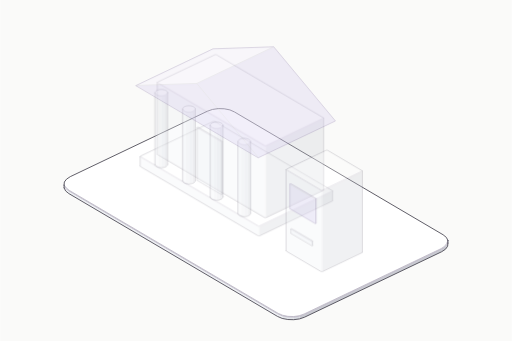
t = 0.00 s
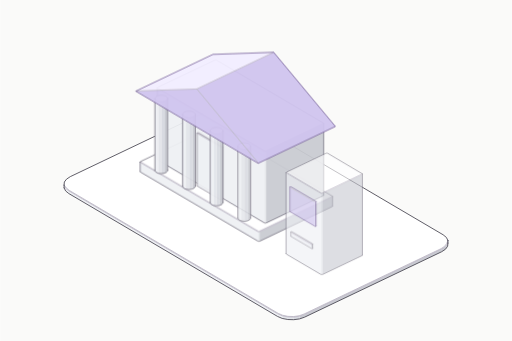
t = 0.80 s
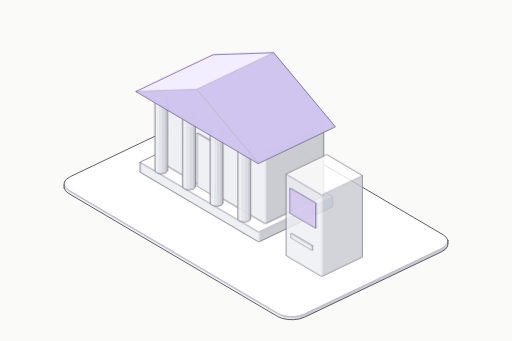
t = 0.98 s
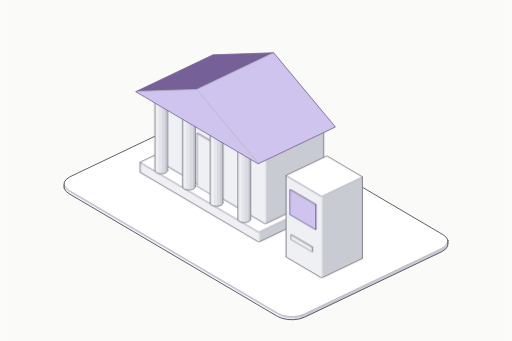
t = 1.52 s
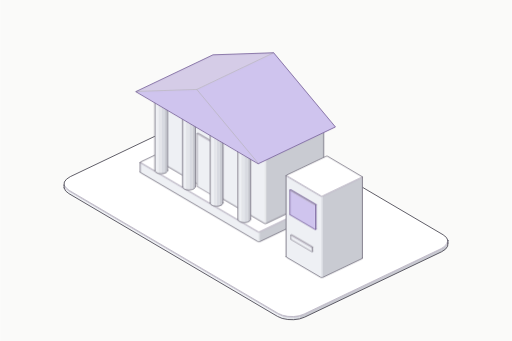
t = 1.98 s
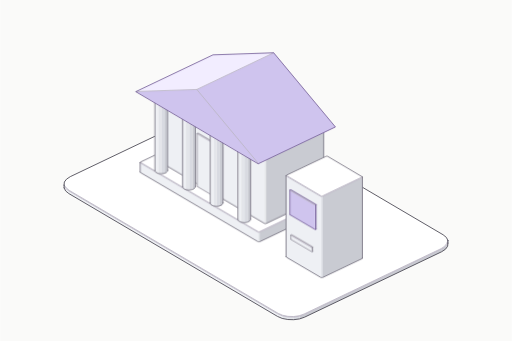
t = 2.40 s

The animated SVG that drew these frames (rendered in a browser with its animation timeline set to each time). Animation: 2 CSS @keyframes rules; one cycle of 2.40 s.

<svg xmlns="http://www.w3.org/2000/svg" class="iso iso-svg" viewBox="0 0 600 400" role="img" aria-label="은행: 은행 현관·고객 출입구·현금 인출기을 보여주는 입체 그림. 예금과 대출 등 금융 업무를 제공해요."><style>.iso{
  --anatomy-page:#0b0b0b;--anatomy-card:#131313;--anatomy-text:#a3a3a3;--anatomy-strong:#e6e6e6;--anatomy-muted:#6e6e6e;
  --anatomy-paper:#131313;--anatomy-face:#1b1b1b;--anatomy-top:#1c1c1c;
  --anatomy-shade-0:#0f0f0f;--anatomy-shade-1:#121212;--anatomy-shade-2:#151515;--anatomy-shade-3:#181818;
  --anatomy-lit-top:#262626;--anatomy-lit-shade:#1d1d1d;
  --anatomy-hi:#d4d4d4;--anatomy-mid:#6a6a6a;--anatomy-lo:#3e3e3e;--anatomy-faint:#2a2a2a;--anatomy-lit:#ffffff;
  --anatomy-halo:#050505;--anatomy-halo-opacity:.9;--anatomy-dot:#e6e6e6;
  --anatomy-red:#ff6b6b;--anatomy-green:#6be0a0;--anatomy-blue:#6b9bff;
  --anatomy-weight:.6px;--anatomy-ease:cubic-bezier(.32,.72,0,1);
  --anatomy-mono:ui-monospace,"SF Mono",Menlo,Consolas,monospace;
  --anatomy-lift:inset 0 1px 0 0 #ffffff0a,inset 0 0 0 1px #ffffff06,0 0 0 1px #00000026,0 1px 1px -.5px #00000014,0 3px 3px -1.5px #00000014,0 6px 6px -3px #00000014,0 12px 12px -6px #00000014;
}
.iso[data-theme="light"]{
  --anatomy-page:#f2f2ef;--anatomy-card:#fbfbfa;--anatomy-text:#57575a;--anatomy-strong:#18181a;--anatomy-muted:#8c8c90;
  --anatomy-paper:#fbfbfa;--anatomy-face:#ffffff;--anatomy-top:#ffffff;
  --anatomy-shade-0:#dcdcd9;--anatomy-shade-1:#e5e5e2;--anatomy-shade-2:#ededea;--anatomy-shade-3:#f4f4f1;
  --anatomy-lit-top:#ffffff;--anatomy-lit-shade:#eeeeeb;
  --anatomy-hi:#26262a;--anatomy-mid:#8a8a8f;--anatomy-lo:#b4b4b8;--anatomy-faint:#d4d4d6;--anatomy-lit:#000000;
  --anatomy-halo:#8a8a80;--anatomy-halo-opacity:.32;--anatomy-dot:#3a3a3e;
  --anatomy-red:#e5484d;--anatomy-green:#30a46c;--anatomy-blue:#3e63dd;
  --anatomy-lift:inset 0 1px 0 0 #ffffff,0 0 0 1px #0000000f,0 1px 1px -.5px #0000000a,0 3px 3px -1.5px #0000000a,0 6px 6px -3px #0000000a,0 12px 12px -6px #0000000a;
}
.iso-svg{display:block;width:100%;height:auto;overflow:visible}
.iso-svg path,.iso-svg circle{vector-effect:non-scaling-stroke}
.iso-fill{fill:var(--anatomy-paper);stroke:none}
.iso-solid[data-lit]>.iso-fill{fill:var(--anatomy-face)}
.iso-shade,.iso-top{stroke:none}
.iso-shade[data-shade="0"]{fill:var(--anatomy-shade-0)}
.iso-shade[data-shade="1"]{fill:var(--anatomy-shade-1)}
.iso-shade[data-shade="2"]{fill:var(--anatomy-shade-2)}
.iso-shade[data-shade="3"]{fill:var(--anatomy-shade-3)}
.iso-top{fill:var(--anatomy-top)}
.iso-solid[data-lit]>.iso-top{fill:var(--anatomy-lit-top)}
.iso-solid[data-lit]>.iso-shade{fill:var(--anatomy-lit-shade)}
.iso-solid[data-seamless]>.iso-shade,.iso-solid[data-seamless]>.iso-top{stroke-width:.4;stroke-linejoin:round}
.iso-solid[data-seamless]>.iso-shade[data-shade="0"]{stroke:var(--anatomy-shade-0)}
.iso-solid[data-seamless]>.iso-shade[data-shade="1"]{stroke:var(--anatomy-shade-1)}
.iso-solid[data-seamless]>.iso-shade[data-shade="2"]{stroke:var(--anatomy-shade-2)}
.iso-solid[data-seamless]>.iso-shade[data-shade="3"]{stroke:var(--anatomy-shade-3)}
.iso-solid[data-seamless]>.iso-top{stroke:var(--anatomy-top)}
.iso-solid[data-seamless][data-lit]>.iso-top{stroke:var(--anatomy-lit-top)}
.iso-solid[data-seamless][data-lit]>.iso-shade{stroke:var(--anatomy-lit-shade)}
.iso-solid[data-lit]>.iso-edge{stroke:var(--anatomy-lit)}
.iso-halo{fill:var(--anatomy-halo);stroke:none;filter:blur(9px);opacity:var(--anatomy-halo-opacity);transform:translateY(3px)}
.iso-line{fill:none;stroke:var(--anatomy-lo);stroke-width:var(--anatomy-weight);stroke-linecap:round;stroke-linejoin:round}
.iso-line[data-tone="hi"]{stroke:var(--anatomy-hi)}
.iso-line[data-tone="mid"]{stroke:var(--anatomy-mid)}
.iso-line[data-tone="lo"]{stroke:var(--anatomy-lo)}
.iso-line[data-tone="faint"]{stroke:var(--anatomy-faint)}
.iso-line[data-tone="lit"]{stroke:var(--anatomy-lit)}
.iso-line[data-tone="red"]{stroke:var(--anatomy-red)}
.iso-line[data-tone="green"]{stroke:var(--anatomy-green)}
.iso-line[data-tone="blue"]{stroke:var(--anatomy-blue)}
.iso-line[data-dotted]{stroke-dasharray:.01 3.5;stroke-width:1}
.iso-line[data-dashed]{stroke-dasharray:3 3}
.iso-line[data-flow]{stroke-dasharray:2 6}
.iso-wire-end{fill:var(--anatomy-paper);stroke:var(--anatomy-lo);stroke-width:var(--anatomy-weight)}
.iso-wire[data-tone="hi"] .iso-wire-end{stroke:var(--anatomy-hi)}
.iso-wire[data-tone="mid"] .iso-wire-end{stroke:var(--anatomy-mid)}
.iso-wire[data-tone="faint"] .iso-wire-end{stroke:var(--anatomy-faint)}
.iso-wire[data-tone="lit"] .iso-wire-end{stroke:var(--anatomy-lit)}
.iso-dots circle{fill:var(--anatomy-dot);stroke:none;opacity:.32}
.iso-dots[data-tone="hi"] circle{opacity:.85}
.iso-dots[data-tone="mid"] circle{opacity:.45}
.iso-dots[data-tone="lo"] circle{opacity:.22}
.iso-dots[data-tone="faint"] circle{opacity:.12}
.iso-face-text{fill:var(--anatomy-mid);font-family:var(--anatomy-mono);letter-spacing:.04em}
.iso-face-text[data-tone="hi"]{fill:var(--anatomy-hi)}
.iso-face-text[data-tone="lo"]{fill:var(--anatomy-lo)}
.iso-face-text[data-tone="faint"]{fill:var(--anatomy-faint)}
.tb-body{fill:var(--anatomy-shade-2);stroke:none}
.tb-shine{fill:var(--anatomy-top);stroke:none}
.tb-shade{fill:var(--anatomy-shade-0);stroke:none}
.tb-ring{fill:none;stroke:var(--anatomy-lo);stroke-width:.45;stroke-linecap:butt;stroke-linejoin:round}
.tb-ring[data-tone="mid"]{stroke:var(--anatomy-mid)}
.tb-ring[data-tone="faint"]{stroke:var(--anatomy-faint)}
.tb-ring[data-tone="hi"]{stroke:var(--anatomy-hi)}

.iso{--anatomy-paper:#fafaf9;--anatomy-top:#ffffff;--anatomy-shade-0:#c9cbd2;--anatomy-shade-1:#d8dae1;--anatomy-shade-2:#e3e5ea;--anatomy-shade-3:#eef0f4;--anatomy-face:#e5dff9;--anatomy-lit-top:#f2edff;--anatomy-lit-shade:#cfc4ee;--anatomy-hi:#45434f;--anatomy-mid:#74717f;--anatomy-lo:#97939f;--anatomy-faint:#bcb8c6;--anatomy-lit:#756098;--anatomy-dot:#55515e;--anatomy-halo:#888398;--anatomy-halo-opacity:.12;--art-rubber:#45434b;--art-glass:#6c7184;--art-solar:#686480;--anatomy-weight:.85px}
.art-part{animation:art-settle 1.6s cubic-bezier(.22,.61,.36,1) both;animation-delay:var(--part-delay)}
.art-part [data-lit] > .iso-top{animation:art-light 1.2s ease-in-out both;animation-delay:calc(.8s + var(--part-delay))}
@keyframes art-settle{0%{opacity:.28;transform:translateY(-7px)}65%,100%{opacity:1;transform:translateY(0)}}
@keyframes art-light{0%,100%{fill:var(--anatomy-lit-top)}45%{fill:var(--anatomy-lit)}}
@media(prefers-reduced-motion:reduce){.art-part,.art-part [data-lit] > .iso-top{animation:none!important}}
</style><rect width="600" height="400" fill="#fafaf9"/><g data-art-part="base.box.0" data-phase="2"><g class="iso-solid"><path class="iso-fill" d="M74.9 217.2L75.2 213.5L77.8 210.1L82.2 207.2L243.1 130.4L248.9 128.4L255.7 127.4L262.7 127.6L269.3 128.9L274.7 131.3L519.5 275.4L523.3 278.5L525.1 282.1L525.1 285.2L524.8 288.9L522.2 292.4L517.8 295.3L356.9 372.1L351.1 374.1L344.3 375L337.3 374.8L330.7 373.5L325.3 371.2L80.5 227.1L76.7 224L74.9 220.4Z"/><path class="iso-shade" data-shade="0" d="M525.1 285.2L524.8 288.9L524.8 285.8L525.1 282.1ZM524.8 288.9L522.2 292.4L522.2 289.2L524.8 285.8ZM522.2 292.4L517.8 295.3L517.8 292.1L522.2 289.2ZM517.8 295.3L356.9 372.1L356.9 368.9L517.8 292.1ZM356.9 372.1L351.1 374.1L351.1 370.9L356.9 368.9Z"/><path class="iso-shade" data-shade="1" d="M351.1 374.1L344.3 375L344.3 371.9L351.1 370.9Z"/><path class="iso-shade" data-shade="2" d="M344.3 375L337.3 374.8L337.3 371.7L344.3 371.9ZM337.3 374.8L330.7 373.5L330.7 370.4L337.3 371.7Z"/><path class="iso-shade" data-shade="3" d="M330.7 373.5L325.3 371.2L325.3 368L330.7 370.4ZM325.3 371.2L80.5 227.1L80.5 223.9L325.3 368ZM80.5 227.1L76.7 224L76.7 220.8L80.5 223.9ZM76.7 224L74.9 220.4L74.9 217.2L76.7 220.8Z"/><path class="iso-top" d="M519.5 275.4L523.3 278.5L525.1 282.1L524.8 285.8L522.2 289.2L517.8 292.1L356.9 368.9L351.1 370.9L344.3 371.9L337.3 371.7L330.7 370.4L325.3 368L80.5 223.9L76.7 220.8L74.9 217.2L75.2 213.5L77.8 210.1L82.2 207.2L243.1 130.4L248.9 128.4L255.7 127.4L262.7 127.6L269.3 128.9L274.7 131.3Z"/><path class="iso-line iso-crease" data-tone="faint" d="M525.1 282.1L524.8 285.8L522.2 289.2L517.8 292.1L356.9 368.9L351.1 370.9L344.3 371.9L337.3 371.7L330.7 370.4L325.3 368L80.5 223.9L76.7 220.8L74.9 217.2"/><path class="iso-line iso-bevel" data-tone="faint" d="M525.1 282.1L523.7 285.6L521.3 288.9L517 291.7L356.3 368.4L350.6 370.4L344.2 371.3L337.5 371.1L331.3 369.8L326.1 367.6L81.4 223.6L77.7 220.6L74.9 217.2"/><path class="iso-line iso-edge" data-tone="hi" d="M74.9 217.2L75.2 213.5L77.8 210.1L82.2 207.2L243.1 130.4L248.9 128.4L255.7 127.4L262.7 127.6L269.3 128.9L274.7 131.3L519.5 275.4L523.3 278.5L525.1 282.1M525.1 285.2L524.8 288.9L522.2 292.4L517.8 295.3L356.9 372.1L351.1 374.1L344.3 375L337.3 374.8L330.7 373.5L325.3 371.2L80.5 227.1L76.7 224L74.9 220.4M525.1 282.1L525.1 285.2M74.9 217.2L74.9 220.4"/></g></g><g class="art-part" data-art-part="banking.box.1" style="--part-delay:0.2s"><g class="iso-solid"><path class="iso-fill" d="M164.1 190.8L164.1 190.5L164.3 190.2L164.7 190L249.3 149.6L249.8 149.4L250.4 149.4L251 149.4L251.5 149.5L252 149.7L389.3 230.5L389.7 230.8L389.8 231.1L389.8 242.2L389.8 242.5L389.6 242.8L389.2 243L304.6 283.4L304.1 283.6L303.5 283.6L303 283.6L302.4 283.5L302 283.3L164.6 202.5L164.3 202.2L164.1 201.9Z"/><path class="iso-shade" data-shade="0" d="M389.8 242.2L389.8 242.5L389.8 231.4L389.8 231.1ZM389.8 242.5L389.6 242.8L389.6 231.7L389.8 231.4ZM389.6 242.8L389.2 243L389.2 231.9L389.6 231.7ZM389.2 243L304.6 283.4L304.6 272.3L389.2 231.9ZM304.6 283.4L304.1 283.6L304.1 272.5L304.6 272.3Z"/><path class="iso-shade" data-shade="1" d="M304.1 283.6L303.5 283.6L303.5 272.6L304.1 272.5Z"/><path class="iso-shade" data-shade="2" d="M303.5 283.6L303 283.6L303 272.5L303.5 272.6ZM303 283.6L302.4 283.5L302.4 272.4L303 272.5Z"/><path class="iso-shade" data-shade="3" d="M302.4 283.5L302 283.3L302 272.2L302.4 272.4ZM302 283.3L164.6 202.5L164.6 191.4L302 272.2ZM164.6 202.5L164.3 202.2L164.3 191.1L164.6 191.4ZM164.3 202.2L164.1 201.9L164.1 190.8L164.3 191.1Z"/><path class="iso-top" d="M389.3 230.5L389.7 230.8L389.8 231.1L389.8 231.4L389.6 231.7L389.2 231.9L304.6 272.3L304.1 272.5L303.5 272.6L303 272.5L302.4 272.4L302 272.2L164.6 191.4L164.3 191.1L164.1 190.8L164.1 190.5L164.3 190.2L164.7 190L249.3 149.6L249.8 149.4L250.4 149.4L251 149.4L251.5 149.5L252 149.7Z"/><path class="iso-line iso-crease" data-tone="faint" d="M389.8 231.1L389.8 231.4L389.6 231.7L389.2 231.9L304.6 272.3L304.1 272.5L303.5 272.6L303 272.5L302.4 272.4L302 272.2L164.6 191.4L164.3 191.1L164.1 190.8"/><path class="iso-line iso-bevel" data-tone="faint" d="M389.8 231.1L388.7 231.3L388.6 231.4L388.4 231.5L303.9 271.8L303.6 271.9L303.4 272L303.2 272L303 271.9L302.7 271.8L165.5 191L165.3 190.9L164.1 190.8"/><path class="iso-line iso-edge" data-tone="mid" d="M164.1 190.8L164.1 190.5L164.3 190.2L164.7 190L249.3 149.6L249.8 149.4L250.4 149.4L251 149.4L251.5 149.5L252 149.7L389.3 230.5L389.7 230.8L389.8 231.1M389.8 242.2L389.8 242.5L389.6 242.8L389.2 243L304.6 283.4L304.1 283.6L303.5 283.6L303 283.6L302.4 283.5L302 283.3L164.6 202.5L164.3 202.2L164.1 201.9M389.8 231.1L389.8 242.2M164.1 190.8L164.1 201.9"/></g></g><g class="art-part" data-art-part="banking.box.2" style="--part-delay:0.2s"><g class="iso-solid"><path class="iso-fill" d="M184.2 104L184.2 103.7L184.5 103.4L184.8 103.1L251.4 71.4L251.9 71.2L252.5 71.1L253 71.1L253.6 71.3L254 71.5L378.9 145L379.3 145.2L379.4 145.5L379.4 229.4L379.4 229.7L379.2 230L378.8 230.3L312.2 262L311.7 262.2L311.2 262.3L310.6 262.3L310 262.1L309.6 261.9L184.7 188.4L184.4 188.2L184.2 187.9Z"/><path class="iso-shade" data-shade="0" d="M379.4 229.4L379.4 229.7L379.4 145.8L379.4 145.5ZM379.4 229.7L379.2 230L379.2 146.1L379.4 145.8ZM379.2 230L378.8 230.3L378.8 146.4L379.2 146.1ZM378.8 230.3L312.2 262L312.2 178.1L378.8 146.4ZM312.2 262L311.7 262.2L311.7 178.3L312.2 178.1Z"/><path class="iso-shade" data-shade="1" d="M311.7 262.2L311.2 262.3L311.2 178.4L311.7 178.3Z"/><path class="iso-shade" data-shade="2" d="M311.2 262.3L310.6 262.3L310.6 178.4L311.2 178.4ZM310.6 262.3L310 262.1L310 178.2L310.6 178.4Z"/><path class="iso-shade" data-shade="3" d="M310 262.1L309.6 261.9L309.6 178.1L310 178.2ZM309.6 261.9L184.7 188.4L184.7 104.5L309.6 178.1ZM184.7 188.4L184.4 188.2L184.4 104.3L184.7 104.5ZM184.4 188.2L184.2 187.9L184.2 104L184.4 104.3Z"/><path class="iso-top" d="M378.9 145L379.3 145.2L379.4 145.5L379.4 145.8L379.2 146.1L378.8 146.4L312.2 178.1L311.7 178.3L311.2 178.4L310.6 178.4L310 178.2L309.6 178.1L184.7 104.5L184.4 104.3L184.2 104L184.2 103.7L184.5 103.4L184.8 103.1L251.4 71.4L251.9 71.2L252.5 71.1L253 71.1L253.6 71.3L254 71.5Z"/><path class="iso-line iso-crease" data-tone="faint" d="M379.4 145.5L379.4 145.8L379.2 146.1L378.8 146.4L312.2 178.1L311.7 178.3L311.2 178.4L310.6 178.4L310 178.2L309.6 178.1L184.7 104.5L184.4 104.3L184.2 104"/><path class="iso-line iso-bevel" data-tone="faint" d="M379.4 145.5L378.3 145.7L378.2 145.8L378 145.9L311.5 177.7L311.3 177.8L311 177.8L310.8 177.8L310.6 177.7L310.4 177.6L185.6 104.2L185.4 104L184.2 104"/><path class="iso-line iso-edge" data-tone="mid" d="M184.2 104L184.2 103.7L184.5 103.4L184.8 103.1L251.4 71.4L251.9 71.2L252.5 71.1L253 71.1L253.6 71.3L254 71.5L378.9 145L379.3 145.2L379.4 145.5M379.4 229.4L379.4 229.7L379.2 230L378.8 230.3L312.2 262L311.7 262.2L311.2 262.3L310.6 262.3L310 262.1L309.6 261.9L184.7 188.4L184.4 188.2L184.2 187.9M379.4 145.5L379.4 229.4M184.2 104L184.2 187.9"/></g></g><g class="art-part" data-art-part="banking.round.3" style="--part-delay:0s"><g class="iso-solid"><path class="iso-fill" d="M181.4 116L181.5 115.3L181.8 114.6L182.3 114L183 113.4L183.9 112.9L184.9 112.5L186.1 112.2L187.3 112L188.6 111.9L189.9 111.9L191.2 112.1L192.4 112.4L193.5 112.7L194.4 113.2L195.2 113.8L195.8 114.4L196.2 115L196.3 115.7L196.3 199.6L196.2 200.3L196 201L195.4 201.6L194.7 202.2L193.8 202.7L192.8 203.1L191.7 203.4L190.4 203.6L189.1 203.7L187.8 203.7L186.5 203.5L185.3 203.3L184.3 202.9L183.3 202.4L182.5 201.9L181.9 201.2L181.6 200.6L181.4 199.9Z"/><path class="iso-shade" data-shade="0" d="M193.8 202.7L192.8 203.1L192.8 119.2L193.8 118.8ZM196.3 199.6L196.2 200.3L196.2 116.4L196.3 115.7ZM196.2 200.3L196 201L196 117.1L196.2 116.4ZM196 201L195.4 201.6L195.4 117.7L196 117.1ZM195.4 201.6L194.7 202.2L194.7 118.3L195.4 117.7ZM194.7 202.2L193.8 202.7L193.8 118.8L194.7 118.3Z"/><path class="iso-shade" data-shade="1" d="M192.8 203.1L191.7 203.4L191.7 119.5L192.8 119.2ZM191.7 203.4L190.4 203.6L190.4 119.7L191.7 119.5ZM190.4 203.6L189.1 203.7L189.1 119.8L190.4 119.7Z"/><path class="iso-shade" data-shade="2" d="M189.1 203.7L187.8 203.7L187.8 119.8L189.1 119.8ZM187.8 203.7L186.5 203.5L186.5 119.6L187.8 119.8ZM186.5 203.5L185.3 203.3L185.3 119.4L186.5 119.6Z"/><path class="iso-shade" data-shade="3" d="M185.3 203.3L184.3 202.9L184.3 119L185.3 119.4ZM184.3 202.9L183.3 202.4L183.3 118.5L184.3 119ZM183.3 202.4L182.5 201.9L182.5 118L183.3 118.5ZM182.5 201.9L181.9 201.2L181.9 117.3L182.5 118ZM181.9 201.2L181.6 200.6L181.6 116.7L181.9 117.3ZM181.6 200.6L181.4 199.9L181.4 116L181.6 116.7Z"/><path class="iso-top" d="M193.8 118.8L192.8 119.2L191.7 119.5L190.4 119.7L189.1 119.8L187.8 119.8L186.5 119.6L185.3 119.4L184.3 119L183.3 118.5L182.5 118L181.9 117.3L181.6 116.7L181.4 116L181.5 115.3L181.8 114.6L182.3 114L183 113.4L183.9 112.9L184.9 112.5L186.1 112.2L187.3 112L188.6 111.9L189.9 111.9L191.2 112.1L192.4 112.4L193.5 112.7L194.4 113.2L195.2 113.8L195.8 114.4L196.2 115L196.3 115.7L196.2 116.4L196 117.1L195.4 117.7L194.7 118.3Z"/><path class="iso-line iso-crease" data-tone="faint" d="M196.3 115.7L196.2 116.4L196 117.1L195.4 117.7L194.7 118.3L193.8 118.8L192.8 119.2L191.7 119.5L190.4 119.7L189.1 119.8L187.8 119.8L186.5 119.6L185.3 119.4L184.3 119L183.3 118.5L182.5 118L181.9 117.3L181.6 116.7L181.4 116"/><path class="iso-line iso-bevel" data-tone="faint" d="M196.3 115.7L195.3 116.3L195.1 116.9L194.6 117.5L194 118L193.2 118.4L192.3 118.8L191.3 119.1L190.2 119.3L189.1 119.3L187.9 119.3L186.8 119.2L185.8 118.9L184.8 118.6L184 118.2L183.3 117.7L182.8 117.2L182.5 116.6L181.4 116"/><path class="iso-line iso-edge" data-tone="mid" d="M181.4 116L181.5 115.3L181.8 114.6L182.3 114L183 113.4L183.9 112.9L184.9 112.5L186.1 112.2L187.3 112L188.6 111.9L189.9 111.9L191.2 112.1L192.4 112.4L193.5 112.7L194.4 113.2L195.2 113.8L195.8 114.4L196.2 115L196.3 115.7M196.3 199.6L196.2 200.3L196 201L195.4 201.6L194.7 202.2L193.8 202.7L192.8 203.1L191.7 203.4L190.4 203.6L189.1 203.7L187.8 203.7L186.5 203.5L185.3 203.3L184.3 202.9L183.3 202.4L182.5 201.9L181.9 201.2L181.6 200.6L181.4 199.9M181.4 116L181.4 199.9M196.3 115.7L196.3 199.6"/></g></g><g class="art-part" data-art-part="banking.round.4" style="--part-delay:0.2s"><g class="iso-solid"><path class="iso-fill" d="M213.9 135.1L213.9 134.4L214.2 133.8L214.7 133.1L215.4 132.5L216.3 132L217.4 131.6L218.5 131.3L219.8 131.1L221.1 131L222.4 131.1L223.6 131.2L224.8 131.5L225.9 131.9L226.9 132.3L227.7 132.9L228.2 133.5L228.6 134.2L228.8 134.8L228.8 218.7L228.7 219.4L228.4 220.1L227.9 220.7L227.2 221.3L226.3 221.8L225.3 222.2L224.1 222.5L222.9 222.7L221.6 222.8L220.3 222.8L219 222.6L217.8 222.4L216.7 222L215.8 221.5L215 221L214.4 220.4L214 219.7L213.9 219Z"/><path class="iso-shade" data-shade="0" d="M226.3 221.8L225.3 222.2L225.3 138.3L226.3 137.9ZM228.8 218.7L228.7 219.4L228.7 135.5L228.8 134.8ZM228.7 219.4L228.4 220.1L228.4 136.2L228.7 135.5ZM228.4 220.1L227.9 220.7L227.9 136.8L228.4 136.2ZM227.9 220.7L227.2 221.3L227.2 137.4L227.9 136.8ZM227.2 221.3L226.3 221.8L226.3 137.9L227.2 137.4Z"/><path class="iso-shade" data-shade="1" d="M225.3 222.2L224.1 222.5L224.1 138.6L225.3 138.3ZM224.1 222.5L222.9 222.7L222.9 138.8L224.1 138.6ZM222.9 222.7L221.6 222.8L221.6 138.9L222.9 138.8Z"/><path class="iso-shade" data-shade="2" d="M221.6 222.8L220.3 222.8L220.3 138.9L221.6 138.9ZM220.3 222.8L219 222.6L219 138.7L220.3 138.9ZM219 222.6L217.8 222.4L217.8 138.5L219 138.7Z"/><path class="iso-shade" data-shade="3" d="M217.8 222.4L216.7 222L216.7 138.1L217.8 138.5ZM216.7 222L215.8 221.5L215.8 137.6L216.7 138.1ZM215.8 221.5L215 221L215 137.1L215.8 137.6ZM215 221L214.4 220.4L214.4 136.5L215 137.1ZM214.4 220.4L214 219.7L214 135.8L214.4 136.5ZM214 219.7L213.9 219L213.9 135.1L214 135.8Z"/><path class="iso-top" d="M226.3 137.9L225.3 138.3L224.1 138.6L222.9 138.8L221.6 138.9L220.3 138.9L219 138.7L217.8 138.5L216.7 138.1L215.8 137.6L215 137.1L214.4 136.5L214 135.8L213.9 135.1L213.9 134.4L214.2 133.8L214.7 133.1L215.4 132.5L216.3 132L217.4 131.6L218.5 131.3L219.8 131.1L221.1 131L222.4 131.1L223.6 131.2L224.8 131.5L225.9 131.9L226.9 132.3L227.7 132.9L228.2 133.5L228.6 134.2L228.8 134.8L228.7 135.5L228.4 136.2L227.9 136.8L227.2 137.4Z"/><path class="iso-line iso-crease" data-tone="faint" d="M228.8 134.8L228.7 135.5L228.4 136.2L227.9 136.8L227.2 137.4L226.3 137.9L225.3 138.3L224.1 138.6L222.9 138.8L221.6 138.9L220.3 138.9L219 138.7L217.8 138.5L216.7 138.1L215.8 137.6L215 137.1L214.4 136.5L214 135.8L213.9 135.1"/><path class="iso-line iso-bevel" data-tone="faint" d="M228.8 134.8L227.8 135.5L227.5 136L227.1 136.6L226.5 137.1L225.7 137.6L224.8 137.9L223.8 138.2L222.7 138.4L221.6 138.4L220.4 138.4L219.3 138.3L218.3 138L217.3 137.7L216.5 137.3L215.8 136.8L215.3 136.3L214.9 135.7L213.9 135.1"/><path class="iso-line iso-edge" data-tone="mid" d="M213.9 135.1L213.9 134.4L214.2 133.8L214.7 133.1L215.4 132.5L216.3 132L217.4 131.6L218.5 131.3L219.8 131.1L221.1 131L222.4 131.1L223.6 131.2L224.8 131.5L225.9 131.9L226.9 132.3L227.7 132.9L228.2 133.5L228.6 134.2L228.8 134.8M228.8 218.7L228.7 219.4L228.4 220.1L227.9 220.7L227.2 221.3L226.3 221.8L225.3 222.2L224.1 222.5L222.9 222.7L221.6 222.8L220.3 222.8L219 222.6L217.8 222.4L216.7 222L215.8 221.5L215 221L214.4 220.4L214 219.7L213.9 219M213.9 135.1L213.9 219M228.8 134.8L228.8 218.7"/></g></g><g class="art-part" data-art-part="banking.box.8" style="--part-delay:0.2s"><g class="iso-solid"><path class="iso-fill" d="M231 156.8L231 156.6L231.1 156.5L231.3 156.4L231.6 156.3L231.8 156.2L232.1 156.3L232.4 156.3L232.6 156.4L260.1 172.6L260.3 172.7L260.3 172.9L260.3 234.6L260.3 234.7L260.2 234.9L260 235L259.8 235.1L259.5 235.1L259.2 235.1L259 235.1L258.7 235L231.2 218.8L231.1 218.7L231 218.5Z"/><path class="iso-shade" data-shade="0" d="M260.3 234.6L260.3 234.7L260.3 173L260.3 172.9ZM260.3 234.7L260.2 234.9L260.2 173.2L260.3 173ZM260.2 234.9L260 235L260 173.3L260.2 173.2ZM260 235L259.8 235.1L259.8 173.4L260 173.3Z"/><path class="iso-shade" data-shade="1" d="M259.8 235.1L259.5 235.1L259.5 173.4L259.8 173.4Z"/><path class="iso-shade" data-shade="2" d="M259.5 235.1L259.2 235.1L259.2 173.4L259.5 173.4ZM259.2 235.1L259 235.1L259 173.3L259.2 173.4Z"/><path class="iso-shade" data-shade="3" d="M259 235.1L258.7 235L258.7 173.2L259 173.3ZM258.7 235L231.2 218.8L231.2 157.1L258.7 173.2ZM231.2 218.8L231.1 218.7L231.1 156.9L231.2 157.1ZM231.1 218.7L231 218.5L231 156.8L231.1 156.9Z"/><path class="iso-top" d="M260.1 172.6L260.3 172.7L260.3 172.9L260.3 173L260.2 173.2L260 173.3L260 173.3L259.8 173.4L259.5 173.4L259.2 173.4L259 173.3L258.7 173.2L231.2 157.1L231.1 156.9L231 156.8L231 156.6L231.1 156.5L231.3 156.4L231.3 156.4L231.6 156.3L231.8 156.2L232.1 156.3L232.4 156.3L232.6 156.4Z"/><path class="iso-line iso-crease" data-tone="faint" d="M260.3 172.9L260.3 173L260.2 173.2L260 173.3M260 173.3L259.8 173.4L259.5 173.4L259.2 173.4L259 173.3L258.7 173.2L231.2 157.1L231.1 156.9L231 156.8"/><path class="iso-line iso-bevel" data-tone="faint" d="M260.3 172.9L259.2 172.9L259.3 172.9L260 173.3M260 173.3L259.3 172.8L259.4 172.8L259.5 172.8L259.5 172.8L259.5 172.8L232.1 156.7L232.1 156.7L231 156.8"/><path class="iso-line iso-edge" data-tone="lo" d="M260 173.3L260 173.3M231 156.8L231 156.6L231.1 156.5L231.3 156.4L231.3 156.4L231.6 156.3L231.8 156.2L232.1 156.3L232.4 156.3L232.6 156.4L260.1 172.6L260.3 172.7L260.3 172.9M260.3 234.6L260.3 234.7L260.2 234.9L260 235M260 235L259.8 235.1L259.5 235.1L259.2 235.1L259 235.1L258.7 235L231.2 218.8L231.1 218.7L231 218.5M260.3 172.9L260.3 234.6M260 173.3L260 235M260 173.3L260 235M231 156.8L231 218.5"/></g></g><g class="art-part" data-art-part="banking.round.5" style="--part-delay:0.2s"><g class="iso-solid"><path class="iso-fill" d="M246.3 154.2L246.4 153.5L246.7 152.9L247.2 152.2L247.9 151.7L248.8 151.1L249.8 150.7L251 150.4L252.2 150.2L253.5 150.1L254.8 150.2L256.1 150.3L257.3 150.6L258.4 151L259.3 151.4L260.1 152L260.7 152.6L261.1 153.3L261.3 154L261.3 237.8L261.2 238.5L260.9 239.2L260.4 239.8L259.7 240.4L258.8 240.9L257.8 241.3L256.6 241.7L255.4 241.9L254.1 241.9L252.8 241.9L251.5 241.7L250.3 241.5L249.2 241.1L248.3 240.6L247.5 240.1L246.9 239.5L246.5 238.8L246.3 238.1Z"/><path class="iso-shade" data-shade="0" d="M258.8 240.9L257.8 241.3L257.8 157.4L258.8 157ZM261.3 237.8L261.2 238.5L261.2 154.6L261.3 154ZM261.2 238.5L260.9 239.2L260.9 155.3L261.2 154.6ZM260.9 239.2L260.4 239.8L260.4 155.9L260.9 155.3ZM260.4 239.8L259.7 240.4L259.7 156.5L260.4 155.9ZM259.7 240.4L258.8 240.9L258.8 157L259.7 156.5Z"/><path class="iso-shade" data-shade="1" d="M257.8 241.3L256.6 241.7L256.6 157.8L257.8 157.4ZM256.6 241.7L255.4 241.9L255.4 158L256.6 157.8ZM255.4 241.9L254.1 241.9L254.1 158L255.4 158Z"/><path class="iso-shade" data-shade="2" d="M254.1 241.9L252.8 241.9L252.8 158L254.1 158ZM252.8 241.9L251.5 241.7L251.5 157.9L252.8 158ZM251.5 241.7L250.3 241.5L250.3 157.6L251.5 157.9Z"/><path class="iso-shade" data-shade="3" d="M250.3 241.5L249.2 241.1L249.2 157.2L250.3 157.6ZM249.2 241.1L248.3 240.6L248.3 156.7L249.2 157.2ZM248.3 240.6L247.5 240.1L247.5 156.2L248.3 156.7ZM247.5 240.1L246.9 239.5L246.9 155.6L247.5 156.2ZM246.9 239.5L246.5 238.8L246.5 154.9L246.9 155.6ZM246.5 238.8L246.3 238.1L246.3 154.2L246.5 154.9Z"/><path class="iso-top" d="M258.8 157L257.8 157.4L256.6 157.8L255.4 158L254.1 158L252.8 158L251.5 157.9L250.3 157.6L249.2 157.2L248.3 156.7L247.5 156.2L246.9 155.6L246.5 154.9L246.3 154.2L246.4 153.5L246.7 152.9L247.2 152.2L247.9 151.7L248.8 151.1L249.8 150.7L251 150.4L252.2 150.2L253.5 150.1L254.8 150.2L256.1 150.3L257.3 150.6L258.4 151L259.3 151.4L260.1 152L260.7 152.6L261.1 153.3L261.3 154L261.2 154.6L260.9 155.3L260.4 155.9L259.7 156.5Z"/><path class="iso-line iso-crease" data-tone="faint" d="M261.3 154L261.2 154.6L260.9 155.3L260.4 155.9L259.7 156.5L258.8 157L257.8 157.4L256.6 157.8L255.4 158L254.1 158L252.8 158L251.5 157.9L250.3 157.6L249.2 157.2L248.3 156.7L247.5 156.2L246.9 155.6L246.5 154.9L246.3 154.2"/><path class="iso-line iso-bevel" data-tone="faint" d="M261.3 154L260.3 154.6L260 155.2L259.6 155.7L258.9 156.2L258.2 156.7L257.3 157L256.2 157.3L255.2 157.5L254 157.5L252.9 157.5L251.8 157.4L250.7 157.1L249.8 156.8L248.9 156.4L248.3 155.9L247.7 155.4L247.4 154.8L246.3 154.2"/><path class="iso-line iso-edge" data-tone="mid" d="M246.3 154.2L246.4 153.5L246.7 152.9L247.2 152.2L247.9 151.7L248.8 151.1L249.8 150.7L251 150.4L252.2 150.2L253.5 150.1L254.8 150.2L256.1 150.3L257.3 150.6L258.4 151L259.3 151.4L260.1 152L260.7 152.6L261.1 153.3L261.3 154M261.3 237.8L261.2 238.5L260.9 239.2L260.4 239.8L259.7 240.4L258.8 240.9L257.8 241.3L256.6 241.7L255.4 241.9L254.1 241.9L252.8 241.9L251.5 241.7L250.3 241.5L249.2 241.1L248.3 240.6L247.5 240.1L246.9 239.5L246.5 238.8L246.3 238.1M246.3 154.2L246.3 238.1M261.3 154L261.3 237.8"/></g></g><g class="art-part" data-art-part="banking.round.6" style="--part-delay:0.4s"><g class="iso-solid"><path class="iso-fill" d="M278.8 173.3L278.9 172.7L279.2 172L279.7 171.3L280.4 170.8L281.3 170.3L282.3 169.8L283.5 169.5L284.7 169.3L286 169.2L287.3 169.3L288.6 169.4L289.8 169.7L290.9 170.1L291.8 170.6L292.6 171.1L293.2 171.7L293.6 172.4L293.7 173.1L293.7 257L293.7 257.6L293.4 258.3L292.9 259L292.2 259.5L291.3 260L290.2 260.5L289.1 260.8L287.8 261L286.5 261.1L285.2 261L284 260.9L282.8 260.6L281.7 260.2L280.7 259.7L279.9 259.2L279.4 258.6L279 257.9L278.8 257.2Z"/><path class="iso-shade" data-shade="0" d="M291.3 260L290.2 260.5L290.2 176.6L291.3 176.1ZM293.7 257L293.7 257.6L293.7 173.8L293.7 173.1ZM293.7 257.6L293.4 258.3L293.4 174.4L293.7 173.8ZM293.4 258.3L292.9 259L292.9 175.1L293.4 174.4ZM292.9 259L292.2 259.5L292.2 175.6L292.9 175.1ZM292.2 259.5L291.3 260L291.3 176.1L292.2 175.6Z"/><path class="iso-shade" data-shade="1" d="M290.2 260.5L289.1 260.8L289.1 176.9L290.2 176.6ZM289.1 260.8L287.8 261L287.8 177.1L289.1 176.9ZM287.8 261L286.5 261.1L286.5 177.2L287.8 177.1Z"/><path class="iso-shade" data-shade="2" d="M286.5 261.1L285.2 261L285.2 177.1L286.5 177.2ZM285.2 261L284 260.9L284 177L285.2 177.1ZM284 260.9L282.8 260.6L282.8 176.7L284 177Z"/><path class="iso-shade" data-shade="3" d="M282.8 260.6L281.7 260.2L281.7 176.3L282.8 176.7ZM281.7 260.2L280.7 259.7L280.7 175.8L281.7 176.3ZM280.7 259.7L279.9 259.2L279.9 175.3L280.7 175.8ZM279.9 259.2L279.4 258.6L279.4 174.7L279.9 175.3ZM279.4 258.6L279 257.9L279 174L279.4 174.7ZM279 257.9L278.8 257.2L278.8 173.3L279 174Z"/><path class="iso-top" d="M291.3 176.1L290.2 176.6L289.1 176.9L287.8 177.1L286.5 177.2L285.2 177.1L284 177L282.8 176.7L281.7 176.3L280.7 175.8L279.9 175.3L279.4 174.7L279 174L278.8 173.3L278.9 172.7L279.2 172L279.7 171.3L280.4 170.8L281.3 170.3L282.3 169.8L283.5 169.5L284.7 169.3L286 169.2L287.3 169.3L288.6 169.4L289.8 169.7L290.9 170.1L291.8 170.6L292.6 171.1L293.2 171.7L293.6 172.4L293.7 173.1L293.7 173.8L293.4 174.4L292.9 175.1L292.2 175.6Z"/><path class="iso-line iso-crease" data-tone="faint" d="M293.7 173.1L293.7 173.8L293.4 174.4L292.9 175.1L292.2 175.6L291.3 176.1L290.2 176.6L289.1 176.9L287.8 177.1L286.5 177.2L285.2 177.1L284 177L282.8 176.7L281.7 176.3L280.7 175.8L279.9 175.3L279.4 174.7L279 174L278.8 173.3"/><path class="iso-line iso-bevel" data-tone="faint" d="M293.7 173.1L292.7 173.7L292.5 174.3L292 174.8L291.4 175.3L290.6 175.8L289.7 176.1L288.7 176.4L287.6 176.6L286.5 176.7L285.4 176.6L284.3 176.5L283.2 176.3L282.3 175.9L281.4 175.5L280.7 175L280.2 174.5L279.9 173.9L278.8 173.3"/><path class="iso-line iso-edge" data-tone="mid" d="M278.8 173.3L278.9 172.7L279.2 172L279.7 171.3L280.4 170.8L281.3 170.3L282.3 169.8L283.5 169.5L284.7 169.3L286 169.2L287.3 169.3L288.6 169.4L289.8 169.7L290.9 170.1L291.8 170.6L292.6 171.1L293.2 171.7L293.6 172.4L293.7 173.1M293.7 257L293.7 257.6L293.4 258.3L292.9 259L292.2 259.5L291.3 260L290.2 260.5L289.1 260.8L287.8 261L286.5 261.1L285.2 261L284 260.9L282.8 260.6L281.7 260.2L280.7 259.7L279.9 259.2L279.4 258.6L279 257.9L278.8 257.2M278.8 173.3L278.8 257.2M293.7 173.1L293.7 257"/></g></g><g class="art-part" data-art-part="banking.prism.7" style="--part-delay:0.2s"><g class="iso-solid" data-lit=""><path class="iso-fill" d="M159.3 107.3L249.5 64.3L320.7 61.9L393.1 148.9L302.9 191.9Z"/><path class="iso-shade" data-shade="3" d="M393.1 148.9L320.7 61.9L230.5 104.9L302.9 191.9ZM159.3 107.3L302.9 191.9L230.5 104.9Z"/><path class="iso-top" d="M320.7 61.9L249.5 64.3L159.3 107.3L230.5 104.9Z"/><path class="iso-line iso-crease" data-tone="faint" d="M302.9 191.9L230.5 104.9M320.7 61.9L230.5 104.9M230.5 104.9L159.3 107.3"/><path class="iso-line iso-edge" data-tone="hi" d="M159.3 107.3L249.5 64.3L320.7 61.9L393.1 148.9L302.9 191.9Z"/></g></g><g class="art-part" data-art-part="banking.box.9" style="--part-delay:0.6000000000000001s"><g class="iso-solid"><path class="iso-fill" d="M335.3 206.2L335.4 205.9L335.6 205.6L336 205.4L381.7 183.6L382.2 183.4L382.8 183.3L383.4 183.3L383.9 183.4L384.4 183.6L424.3 207.2L424.7 207.4L424.8 207.7L424.8 302.7L424.8 303L424.6 303.3L424.2 303.5L378.4 325.4L377.9 325.5L377.4 325.6L376.8 325.6L376.2 325.5L375.8 325.3L335.8 301.8L335.5 301.5L335.3 301.2Z"/><path class="iso-shade" data-shade="0" d="M424.8 302.7L424.8 303L424.8 208L424.8 207.7ZM424.8 303L424.6 303.3L424.6 208.3L424.8 208ZM424.6 303.3L424.2 303.5L424.2 208.5L424.6 208.3ZM424.2 303.5L378.4 325.4L378.4 230.4L424.2 208.5ZM378.4 325.4L377.9 325.5L377.9 230.6L378.4 230.4Z"/><path class="iso-shade" data-shade="1" d="M377.9 325.5L377.4 325.6L377.4 230.6L377.9 230.6Z"/><path class="iso-shade" data-shade="2" d="M377.4 325.6L376.8 325.6L376.8 230.6L377.4 230.6ZM376.8 325.6L376.2 325.5L376.2 230.5L376.8 230.6Z"/><path class="iso-shade" data-shade="3" d="M376.2 325.5L375.8 325.3L375.8 230.3L376.2 230.5ZM375.8 325.3L335.8 301.8L335.8 206.8L375.8 230.3ZM335.8 301.8L335.5 301.5L335.5 206.5L335.8 206.8ZM335.5 301.5L335.3 301.2L335.3 206.2L335.5 206.5Z"/><path class="iso-top" d="M424.3 207.2L424.7 207.4L424.8 207.7L424.8 208L424.6 208.3L424.2 208.5L378.4 230.4L377.9 230.6L377.4 230.6L376.8 230.6L376.2 230.5L375.8 230.3L335.8 206.8L335.5 206.5L335.3 206.2L335.4 205.9L335.6 205.6L336 205.4L381.7 183.6L382.2 183.4L382.8 183.3L383.4 183.3L383.9 183.4L384.4 183.6Z"/><path class="iso-line iso-crease" data-tone="faint" d="M424.8 207.7L424.8 208L424.6 208.3L424.2 208.5L378.4 230.4L377.9 230.6L377.4 230.6L376.8 230.6L376.2 230.5L375.8 230.3L335.8 206.8L335.5 206.5L335.3 206.2"/><path class="iso-line iso-bevel" data-tone="faint" d="M424.8 207.7L423.7 207.9L423.6 208L423.4 208.1L377.7 229.9L377.5 230L377.2 230L377 230L376.8 230L376.6 229.9L336.7 206.4L336.5 206.3L335.3 206.2"/><path class="iso-line iso-edge" data-tone="mid" d="M335.3 206.2L335.4 205.9L335.6 205.6L336 205.4L381.7 183.6L382.2 183.4L382.8 183.3L383.4 183.3L383.9 183.4L384.4 183.6L424.3 207.2L424.7 207.4L424.8 207.7M424.8 302.7L424.8 303L424.6 303.3L424.2 303.5L378.4 325.4L377.9 325.5L377.4 325.6L376.8 325.6L376.2 325.5L375.8 325.3L335.8 301.8L335.5 301.5L335.3 301.2M424.8 207.7L424.8 302.7M335.3 206.2L335.3 301.2"/></g></g><g class="art-part" data-art-part="banking.box.11" style="--part-delay:0.6000000000000001s"><g class="iso-solid"><path class="iso-fill" d="M340.9 275.9L340.9 275.8L341 275.6L341.2 275.5L341.5 275.4L341.8 275.4L342 275.4L342.3 275.5L342.5 275.6L366.3 289.5L366.4 289.6L366.5 289.8L366.5 294.5L366.5 294.7L366.4 294.8L366.2 295L366 295L365.7 295.1L365.4 295.1L365.1 295L364.9 294.9L341.2 281L341 280.8L340.9 280.7Z"/><path class="iso-shade" data-shade="0" d="M366.5 294.5L366.5 294.7L366.5 290L366.5 289.8ZM366.5 294.7L366.4 294.8L366.4 290.1L366.5 290ZM366.4 294.8L366.2 295L366.2 290.2L366.4 290.1ZM366.2 295L366 295L366 290.3L366.2 290.2Z"/><path class="iso-shade" data-shade="1" d="M366 295L365.7 295.1L365.7 290.3L366 290.3Z"/><path class="iso-shade" data-shade="2" d="M365.7 295.1L365.4 295.1L365.4 290.3L365.7 290.3ZM365.4 295.1L365.1 295L365.1 290.3L365.4 290.3Z"/><path class="iso-shade" data-shade="3" d="M365.1 295L364.9 294.9L364.9 290.2L365.1 290.3ZM364.9 294.9L341.2 281L341.2 276.2L364.9 290.2ZM341.2 281L341 280.8L341 276.1L341.2 276.2ZM341 280.8L340.9 280.7L340.9 275.9L341 276.1Z"/><path class="iso-top" d="M366.3 289.5L366.4 289.6L366.5 289.8L366.5 290L366.4 290.1L366.2 290.2L366.2 290.2L366 290.3L365.7 290.3L365.4 290.3L365.1 290.3L364.9 290.2L341.2 276.2L341 276.1L340.9 275.9L340.9 275.8L341 275.6L341.2 275.5L341.2 275.5L341.5 275.4L341.8 275.4L342 275.4L342.3 275.5L342.5 275.6Z"/><path class="iso-line iso-crease" data-tone="faint" d="M366.5 289.8L366.5 290L366.4 290.1L366.2 290.2M366.2 290.2L366 290.3L365.7 290.3L365.4 290.3L365.1 290.3L364.9 290.2L341.2 276.2L341 276.1L340.9 275.9"/><path class="iso-line iso-bevel" data-tone="faint" d="M366.5 289.8L365.4 289.8L365.4 289.8L366.2 290.2M366.2 290.2L365.5 289.8L365.6 289.8L365.6 289.8L365.7 289.8L365.7 289.7L342 275.9L342 275.8L340.9 275.9"/><path class="iso-line iso-edge" data-tone="lo" d="M366.2 290.2L366.2 290.2M340.9 275.9L340.9 275.8L341 275.6L341.2 275.5L341.2 275.5L341.5 275.4L341.8 275.4L342 275.4L342.3 275.5L342.5 275.6L366.3 289.5L366.4 289.6L366.5 289.8M366.5 294.5L366.5 294.7L366.4 294.8L366.2 295M366.2 295L366 295L365.7 295.1L365.4 295.1L365.1 295L364.9 294.9L341.2 281L341 280.8L340.9 280.7M366.5 289.8L366.5 294.5M366.2 290.2L366.2 295M366.2 290.2L366.2 295M340.9 275.9L340.9 280.7"/></g></g><g class="art-part" data-art-part="banking.box.10" style="--part-delay:0.6000000000000001s"><g class="iso-solid" data-lit=""><path class="iso-fill" d="M339.8 223.1L339.8 223L339.9 222.8L340.1 222.7L340.4 222.6L340.6 222.6L340.9 222.6L341.2 222.7L341.4 222.8L370.2 239.7L370.3 239.8L370.4 240L370.4 268.4L370.4 268.6L370.3 268.7L370.1 268.9L369.8 268.9L369.6 269L369.3 269L369 268.9L368.8 268.8L340 251.9L339.9 251.8L339.8 251.6Z"/><path class="iso-shade" data-shade="0" d="M370.4 268.4L370.4 268.6L370.4 240.1L370.4 240ZM370.4 268.6L370.3 268.7L370.3 240.3L370.4 240.1ZM370.3 268.7L370.1 268.9L370.1 240.4L370.3 240.3ZM370.1 268.9L369.8 268.9L369.8 240.5L370.1 240.4Z"/><path class="iso-shade" data-shade="1" d="M369.8 268.9L369.6 269L369.6 240.5L369.8 240.5Z"/><path class="iso-shade" data-shade="2" d="M369.6 269L369.3 269L369.3 240.5L369.6 240.5ZM369.3 269L369 268.9L369 240.4L369.3 240.5Z"/><path class="iso-shade" data-shade="3" d="M369 268.9L368.8 268.8L368.8 240.3L369 240.4ZM368.8 268.8L340 251.9L340 223.4L368.8 240.3ZM340 251.9L339.9 251.8L339.9 223.3L340 223.4ZM339.9 251.8L339.8 251.6L339.8 223.1L339.9 223.3Z"/><path class="iso-top" d="M370.2 239.7L370.3 239.8L370.4 240L370.4 240.1L370.3 240.3L370.1 240.4L370.1 240.4L369.8 240.5L369.6 240.5L369.3 240.5L369 240.4L368.8 240.3L340 223.4L339.9 223.3L339.8 223.1L339.8 223L339.9 222.8L340.1 222.7L340.1 222.7L340.4 222.6L340.6 222.6L340.9 222.6L341.2 222.7L341.4 222.8Z"/><path class="iso-line iso-crease" data-tone="faint" d="M370.4 240L370.4 240.1L370.3 240.3L370.1 240.4M370.1 240.4L369.8 240.5L369.6 240.5L369.3 240.5L369 240.4L368.8 240.3L340 223.4L339.9 223.3L339.8 223.1"/><path class="iso-line iso-bevel" data-tone="faint" d="M370.4 240L369.3 240L369.3 240L370.1 240.4M370.1 240.4L369.4 239.9L369.5 239.9L369.5 239.9L369.6 239.9L369.5 239.9L340.9 223.1L340.9 223.1L339.8 223.1"/><path class="iso-line iso-edge" data-tone="mid" d="M370.1 240.4L370.1 240.4M339.8 223.1L339.8 223L339.9 222.8L340.1 222.7L340.1 222.7L340.4 222.6L340.6 222.6L340.9 222.6L341.2 222.7L341.4 222.8L370.2 239.7L370.3 239.8L370.4 240M370.4 268.4L370.4 268.6L370.3 268.7L370.1 268.9M370.1 268.9L369.8 268.9L369.6 269L369.3 269L369 268.9L368.8 268.8L340 251.9L339.9 251.8L339.8 251.6M370.4 240L370.4 268.4M370.1 240.4L370.1 268.9M370.1 240.4L370.1 268.9M339.8 223.1L339.8 251.6"/></g></g></svg>
